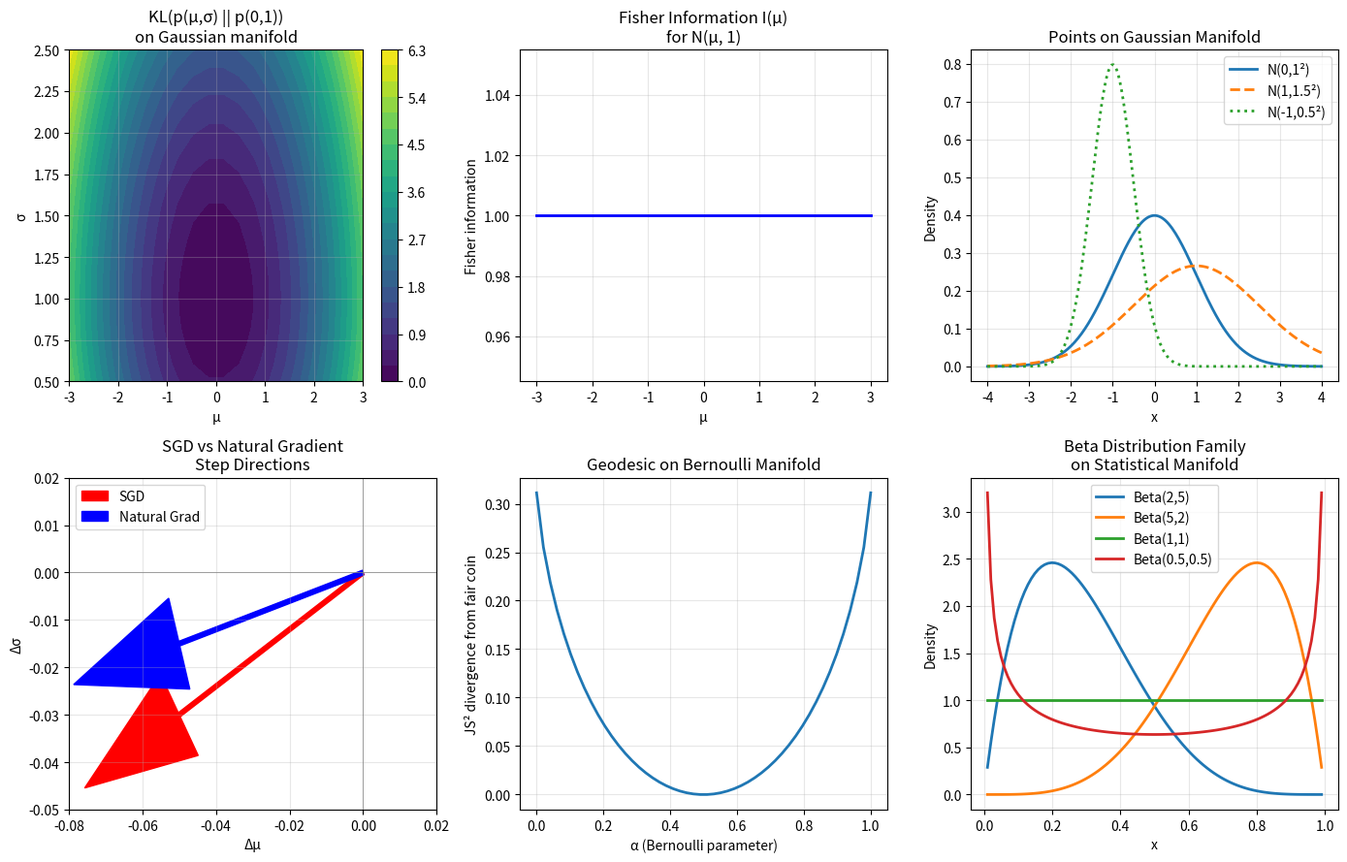

The matplotlib source for this figure: (Note: this script raises an exception after producing the figure.)
"""04.08 Information geometry and natural gradient."""
import numpy as np
import matplotlib.pyplot as plt
from scipy.stats import norm, beta, entropy
from scipy.spatial.distance import jensenshannon

def fisher_normal(mu, sigma):
    return np.linalg.inv(np.array([[1/sigma**2, 0], [0, 2/sigma**2]]))

def natural_gradient_step(theta, grad, fisher_inv, lr=0.1):
    return theta - lr * fisher_inv @ grad

def kl_gaussian(mu1, s1, mu2, s2):
    return np.log(s2/s1) + (s1**2 + (mu1-mu2)**2) / (2*s2**2) - 0.5

thetas = np.linspace(-2, 2, 50)
mus = np.zeros(50)
for i, th in enumerate(thetas):
    idx = np.digitize(th, np.linspace(-2, 2, 50))
    mus[i] = 0.5 * th

np.random.seed(42)
points = np.random.randn(20, 2) * 0.5

fig, axes = plt.subplots(2, 3, figsize=(14, 9))

mu_range = np.linspace(-3, 3, 20)
sigma_range = np.linspace(0.5, 2.5, 20)
MU, SIGMA = np.meshgrid(mu_range, sigma_range)
KL = np.zeros_like(MU)
for i in range(len(mu_range)):
    for j in range(len(sigma_range)):
        KL[i, j] = kl_gaussian(MU[i, j], SIGMA[i, j], 0, 1)

contour = axes[0, 0].contourf(MU, SIGMA, KL, levels=20, cmap="viridis")
plt.colorbar(contour, ax=axes[0, 0])
axes[0, 0].set_xlabel("μ")
axes[0, 0].set_ylabel("σ")
axes[0, 0].set_title("KL(p(μ,σ) || p(0,1))\non Gaussian manifold")
axes[0, 0].grid(True, alpha=0.3)

mu_test = np.linspace(-3, 3, 100)
fisher_mu = 1.0 / (1.0**2)
axes[0, 1].plot(mu_test, fisher_mu * np.ones_like(mu_test), "b-", lw=2)
axes[0, 1].set_xlabel("μ")
axes[0, 1].set_ylabel("Fisher information")
axes[0, 1].set_title("Fisher Information I(μ)\nfor N(μ, 1)")
axes[0, 1].grid(True, alpha=0.3)

x = np.linspace(-4, 4, 200)
for mu, sigma, ls in [(0, 1, "-"), (1, 1.5, "--"), (-1, 0.5, ":")]:
    axes[0, 2].plot(x, norm.pdf(x, mu, sigma), ls=ls, lw=2,
                    label=f"N({mu},{sigma}²)")
axes[0, 2].set_xlabel("x")
axes[0, 2].set_ylabel("Density")
axes[0, 2].set_title("Points on Gaussian Manifold")
axes[0, 2].legend()
axes[0, 2].grid(True, alpha=0.3)

theta = np.array([0.0, 0.0])
grad = np.array([0.5, 0.3])
F_inv = fisher_normal(0, 1)
theta_sgd = theta - 0.1 * grad
theta_ng = natural_gradient_step(theta, grad, F_inv, lr=0.1)

axes[1, 0].arrow(0, 0, -0.1*grad[0], -0.1*grad[1], head_width=0.02, fc="red", ec="red",
                label="SGD")
axes[1, 0].arrow(0, 0, theta_ng[0]-theta[0], theta_ng[1]-theta[1], head_width=0.02,
                fc="blue", ec="blue", label="Natural Grad")
axes[1, 0].set_xlim(-0.08, 0.02)
axes[1, 0].set_ylim(-0.05, 0.02)
axes[1, 0].axhline(0, color="gray", lw=0.5)
axes[1, 0].axvline(0, color="gray", lw=0.5)
axes[1, 0].set_xlabel("Δμ")
axes[1, 0].set_ylabel("Δσ")
axes[1, 0].set_title("SGD vs Natural Gradient\nStep Directions")
axes[1, 0].legend()
axes[1, 0].grid(True, alpha=0.3)

js_dist = jensenshannon
alphas = np.linspace(0, 1, 50)
js_divs = []
for a in alphas:
    p = np.array([a, 1-a])
    q = np.array([0.5, 0.5])
    js_divs.append(jensenshannon(p, q, base=2)**2)
axes[1, 1].plot(alphas, js_divs, lw=2)
axes[1, 1].set_xlabel("α (Bernoulli parameter)")
axes[1, 1].set_ylabel("JS² divergence from fair coin")
axes[1, 1].set_title("Geodesic on Bernoulli Manifold")
axes[1, 1].grid(True, alpha=0.3)

x_b = np.linspace(0.01, 0.99, 100)
a_params = [(2, 5), (5, 2), (1, 1), (0.5, 0.5)]
for a, b in a_params:
    axes[1, 2].plot(x_b, beta.pdf(x_b, a, b), lw=2, label=f"Beta({a},{b})")
axes[1, 2].set_xlabel("x")
axes[1, 2].set_ylabel("Density")
axes[1, 2].set_title("Beta Distribution Family\non Statistical Manifold")
axes[1, 2].legend()
axes[1, 2].grid(True, alpha=0.3)

plt.tight_layout()
plt.savefig("../../assets/phase04/08-information-geometry.png")
plt.close()

print("=" * 60)
print("INFORMATION GEOMETRY")
print("=" * 60)
print(f"\nGaussian manifold: parameter space (μ, σ)")
F_at_origin = fisher_normal(0, 1)
print(f"  Fisher info at (μ=0, σ=1):")
print(f"  F = diag({F_at_origin[0,0]:.2f}, {F_at_origin[1,1]:.2f})")

print(f"\nSGD vs Natural Gradient:")
print(f"  SGD step:          Δθ = ({-0.1*grad[0]:.4f}, {-0.1*grad[1]:.4f})")
print(f"  Natural grad step: Δθ = ({theta_ng[0]:.6f}, {theta_ng[1]:.6f})")

print(f"\nKey concepts:")
print(f"  • Statistical manifold: space of probability distributions")
print(f"  • Fisher metric: local curvature of KL divergence")
print(f"  • Natural gradient: steepest descent in Fisher metric")
print(f"  • α-divergence: family connecting KL, Hellinger, χ²")
print(f"  • Geodesics: shortest paths in Riemannian geometry")
